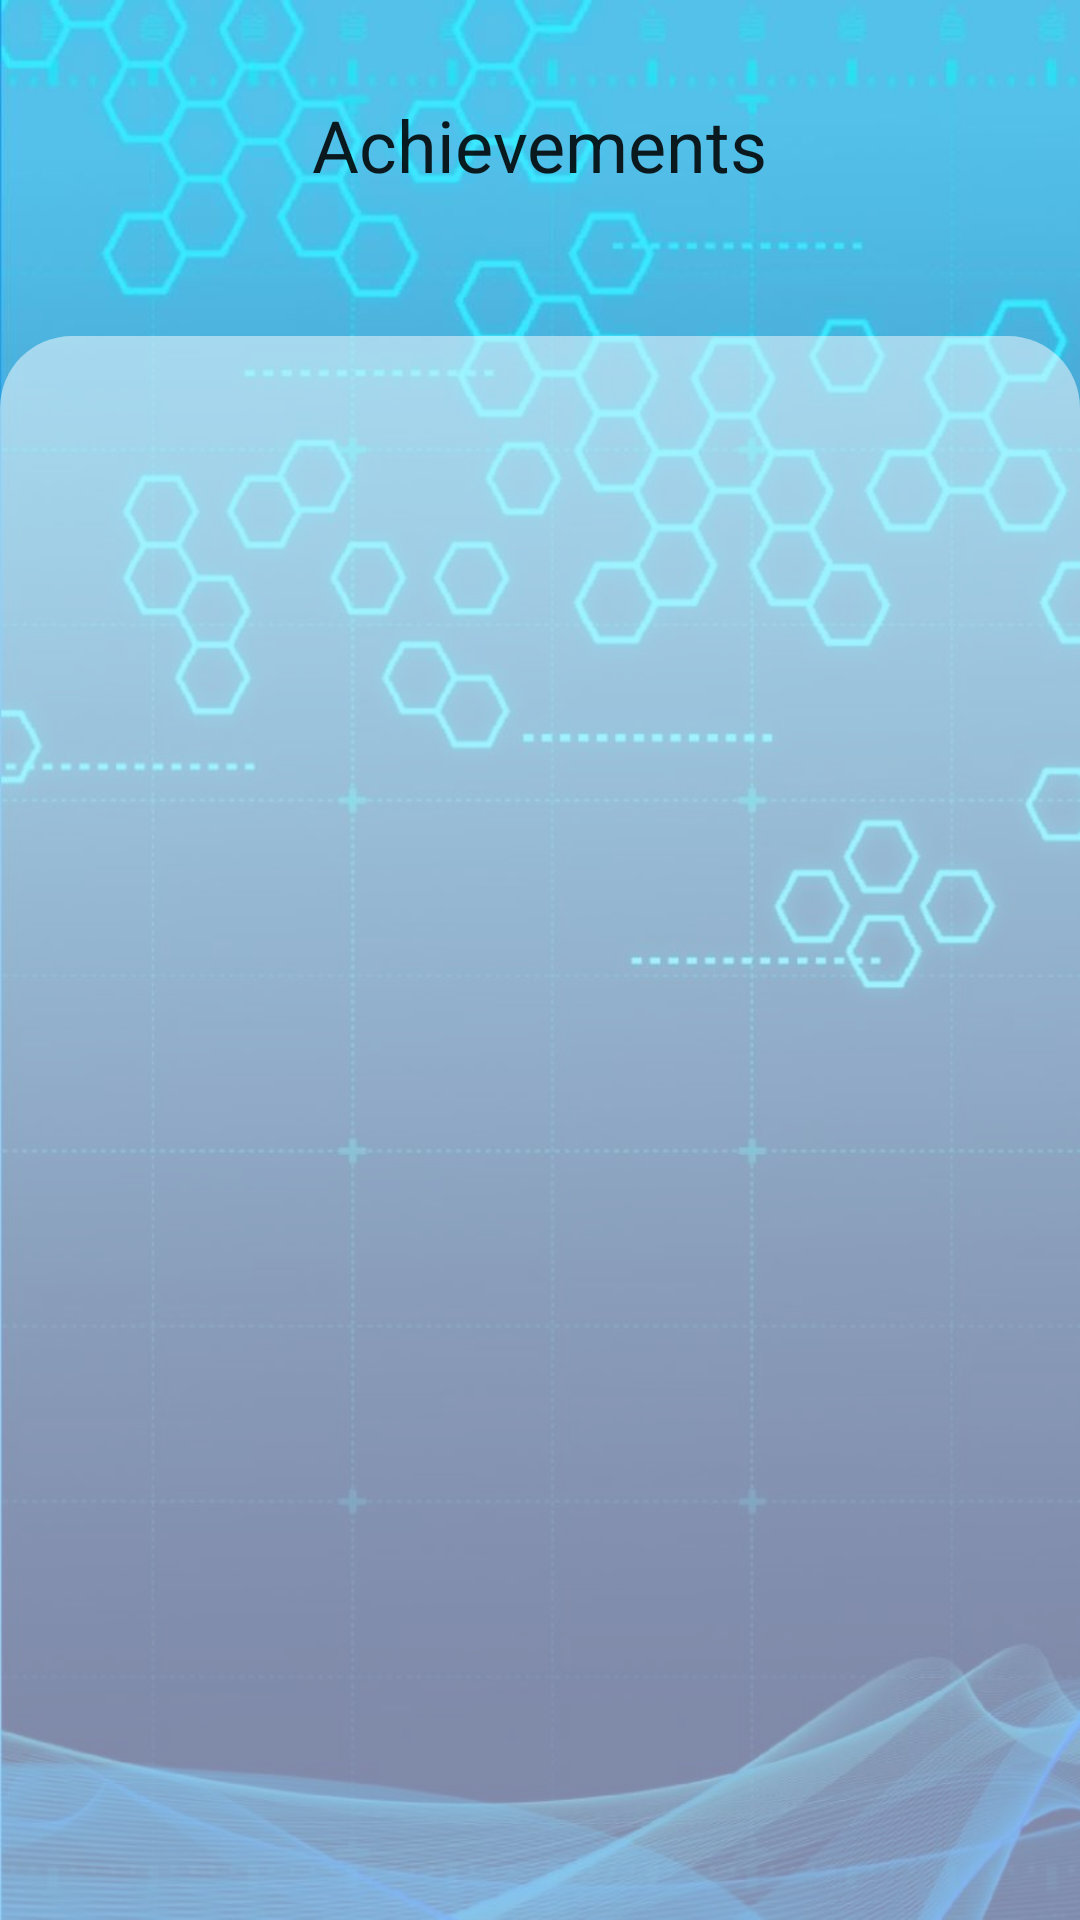

Reconstruct the res/layout file that produces this screen, plus the resources it refers to.
<!-- AndroidManifest.xml: application theme Theme.MyApp -->
<!-- res/layout/fragment_achievements.xml -->
<?xml version="1.0" encoding="utf-8"?>
<FrameLayout xmlns:android="http://schemas.android.com/apk/res/android"
    xmlns:app="http://schemas.android.com/apk/res-auto"
    xmlns:tools="http://schemas.android.com/tools"
    android:id="@+id/moduleFrag"
    android:layout_width="match_parent"
    android:layout_height="match_parent"
    tools:context=".ui.knowledge.ModuleRecycler">

    <androidx.constraintlayout.widget.ConstraintLayout
        android:layout_width="match_parent"
        android:layout_height="match_parent">

        <ImageView
            android:id="@+id/imageView"
            android:layout_width="0dp"
            android:layout_height="0dp"
            android:scaleType="fitXY"
            android:src="@drawable/background"
            app:layout_constraintBottom_toBottomOf="parent"
            app:layout_constraintEnd_toEndOf="parent"
            app:layout_constraintStart_toStartOf="parent"
            app:layout_constraintTop_toTopOf="parent" />

        <TextView
            android:id="@+id/textView2"
            android:layout_width="wrap_content"
            android:layout_height="wrap_content"
            android:layout_marginTop="32dp"
            android:background="@drawable/rounded_rectangle_title"
            android:text="Achievements"
            android:textAppearance="@style/TextAppearance.MaterialComponents.Headline5"
            app:layout_constraintEnd_toEndOf="parent"
            app:layout_constraintHorizontal_bias="0.5"
            app:layout_constraintStart_toStartOf="parent"
            app:layout_constraintTop_toTopOf="parent" />

        <ImageView
            android:id="@+id/imageView2"
            android:layout_width="0dp"
            android:layout_height="0dp"
            android:layout_marginTop="112dp"
            android:alpha="0.5"
            android:src="@drawable/half_rounded_rectangle"
            app:layout_constraintBottom_toBottomOf="@+id/imageView"
            app:layout_constraintEnd_toEndOf="parent"
            app:layout_constraintStart_toStartOf="parent"
            app:layout_constraintTop_toTopOf="parent" />

        <androidx.recyclerview.widget.RecyclerView

            android:id="@+id/recyclerView"
            android:layout_width="match_parent"
            android:layout_height="0dp"
            android:layout_marginStart="8dp"
            android:layout_marginTop="120dp"
            android:layout_marginEnd="8dp"
            android:backgroundTint="@color/colorPrimaryLight"
            app:layout_constraintBottom_toBottomOf="parent"
            app:layout_constraintEnd_toEndOf="parent"
            app:layout_constraintStart_toStartOf="parent"
            app:layout_constraintTop_toTopOf="parent" />
    </androidx.constraintlayout.widget.ConstraintLayout>

</FrameLayout>
<!-- resources referenced by this layout -->
<resources>
  <color name="colorPrimaryLight">#E3F2FD</color>
  <!-- drawable background: jpg bitmap (drawable, 80150 bytes) -->
  <!-- drawable half_rounded_rectangle (drawable) -->
  <shape xmlns:android="http://schemas.android.com/apk/res/android"
      android:shape="rectangle"
      >
      <solid android:color="#ffffff" />
  
      <padding
          android:left="8dp"
          android:right="8dp"
          android:bottom="8dp"
          android:top="24dp" />
      <corners
          android:bottomLeftRadius="0dp"
          android:bottomRightRadius="0dp"
          android:topLeftRadius="24dp"
          android:topRightRadius="24dp" />
  
  </shape>
  <style name="Theme.MyApp" parent="Theme.MaterialComponents.Light.NoActionBar">
          
          <item name="colorPrimary">@color/colorPrimary</item>
          <item name="colorPrimaryDark">@color/colorPrimaryDark</item>
          <item name="colorAccent">@color/colorAccent</item>
      </style>
  <color name="colorPrimary">#1E88E5</color>
  <color name="colorPrimaryDark">#2962FF</color>
  <color name="colorAccent">#e57b1e</color>
</resources>
